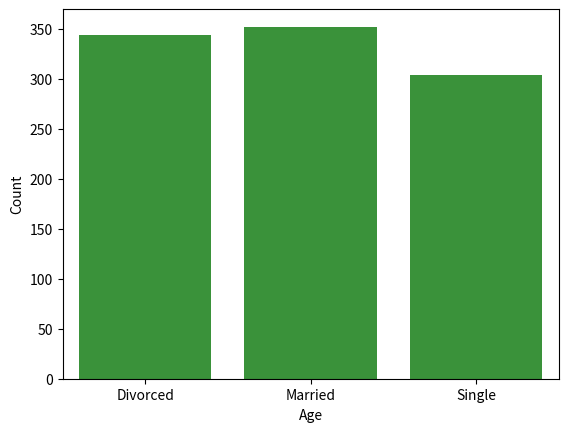

The script that saved this image:
"""
Description: This file contains the functions that are used to preprocess the data.
For documentation see 2_Data_Preprocessing.md
[redacted]
Date: 2024-01-05
"""
import pandas as pd
import numpy as np

if __name__ == '__main__':
    # Determine type of variables

    # Example of Continuous variables (DataFrame with 7 columns and 1000 rows)
    # First column contains the ID of the person [0, 1000]
    # Second column contains the age of the person [18, 65]
    # Third column contains the income of the person [10000, 100000]
    # Fourth column contains the martial status [Married, Single, Divorced]
    # Fifth column contains sex of the person [Male, Female]
    # Six column contains occupation [Student, Employee, Self Employed]
    # Seven columns determine is person is good customer or not [0, 1]
    df = pd.DataFrame({
        'ID': np.arange(1000),
        'Age': np.random.randint(18, 65, 1000),
        'Income': np.random.randint(10000, 100000, 1000),
        'Marital Status': np.random.choice(['Married', 'Single', 'Divorced'], size=1000),
        'Sex': np.random.choice(['Male', 'Female'], size=1000),
        'Occupation': np.random.choice(['Student', 'Employee', 'Self Employed'], size=1000),
        'Good Customer': np.random.randint(0, 2, 1000)
    })

    # Categorize the variables
    df['Marital Status'] = df['Marital Status'].astype('category')
    df['Occupation'] = df['Occupation'].astype('category')
    df['Sex'] = df['Sex'].astype('category')


    # Make df Over-sampled
    over_sampled_df = pd.concat([df]*10, ignore_index=True)

    # make df Under-sampled
    under_sampled_df = df.sample(frac=0.1)

    # Make df with missing values
    df_with_missing_values = df.copy()
    df_with_missing_values.loc[0:100, 'Age'] = np.nan
    df_with_missing_values.loc[200:300, 'Income'] = np.nan
    df_with_missing_values.loc[400:500, 'Marital Status'] = np.nan
    df_with_missing_values.loc[600:1000, 'Occupation'] = np.nan
    df_with_missing_values.loc[800:900, 'Sex'] = np.nan

    # Make df with outliers
    df_with_outliers = df.copy()
    df_with_outliers.loc[0:100, 'Age'] = 100
    df_with_outliers.loc[200:300, 'Income'] = 1000000

    # Make df with duplicates
    df_with_duplicates = pd.concat([df]*2, ignore_index=True)

    # Make df with irrelevant columns
    df_with_irrelevant_columns = df.copy()
    df_with_irrelevant_columns['Irrelevant Column'] = np.random.randint(0, 2, 1000)


    # count number of good and bad customers
    good = df['Good Customer'].value_counts()[1]
    bad = df['Good Customer'].value_counts()[0]

    # determine optimal odds for under and over sampling
    odds = good/bad

    # Undersampled
    under_sampled_df = df[df['Good Customer'] == 1].sample(n=bad, replace=True)

    # Oversampled
    over_sampled_df = df[df['Good Customer'] == 0].sample(n=good, replace=True)

    # combine under and over sampled dataframes
    combined_df = pd.concat([under_sampled_df, over_sampled_df], ignore_index=True, axis=0)

    # Example of SMOTE technique
    smote_coeff = 0.5
    smote_df = df.copy()

    # determine number of samples to generate
    n_samples = int(smote_coeff * bad)

    # generate synthetic samples
    synthetic_samples = pd.DataFrame()
    for i in range(n_samples):
        sample = df[df['Good Customer'] == 1].sample(n=1, replace=True)
        sample['Good Customer'] = 0
        synthetic_samples = pd.concat([synthetic_samples, sample], ignore_index=True)

    # combine original and synthetic samples
    smote_df = pd.concat([df, synthetic_samples], ignore_index=True, axis=0)

    # Data visualization
    import matplotlib.pyplot as plt
    import seaborn as sns

    # Plot the distribution of the age
    sns.histplot(df['Age'])
    plt.show()

    # Plot the distribution of the income
    sns.histplot(df['Income'])
    plt.show()

    # Plot the distribution of the marital status
    sns.countplot(x='Marital Status', data=df)
    plt.show()

    # Deal with Descriptive Statistics
    # Get the descriptive statistics of the age
    print(df['Age'].describe())

    # Find quantiles of the income
    print(df['Income'].quantile([0.25, 0.5, 0.75]))

    # Find mean of the income
    print(df['Income'].mean())

    # find median of the income
    print(df['Income'].median())

    # Find mode of the income
    print(df['Income'].mode())

    # Find variance of the income
    print(df['Income'].var())

    # Missing Values techniques


